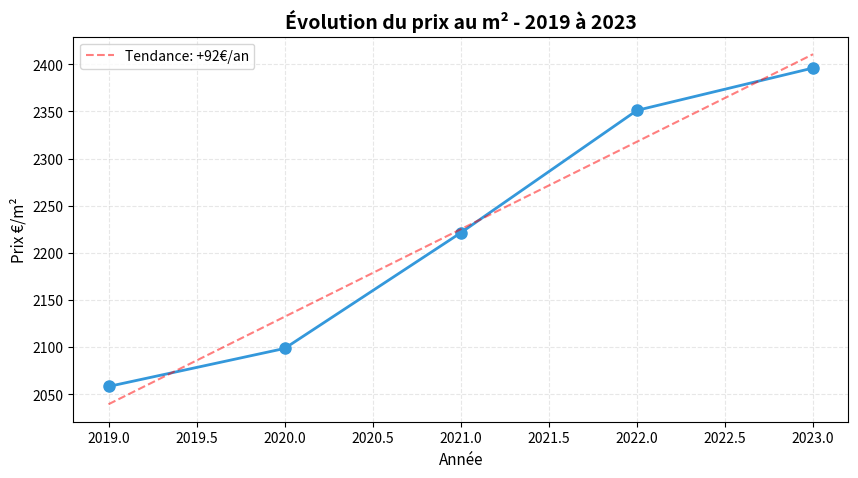

Write the Python code that produced this figure.
import pandas as pd
import matplotlib.pyplot as plt
from dataclasses import dataclass
from enum import Enum
import numpy as np
from datetime import datetime, timedelta

# --- 1. MODÉLISATION ---
class Standing(Enum):
    A_RENOVER = "À rénover"
    STANDARD = "Standard"
    HAUT_DE_GAMME = "Haut de gamme"

@dataclass
class BienImmobilier:
    code_insee: str
    ville: str
    surface_habitable: float
    nombre_pieces: int
    standing: Standing

# --- 2. DONNÉES SIMULÉES (pour démo) ---
def generer_donnees_demo(code_insee: str):
    """
    Génère des données réalistes pour la démonstration
    En production, cette fonction serait remplacée par l'API DVF
    """
    print(f"🔄 Génération de données de démonstration pour {code_insee}...")
    
    np.random.seed(42)  # Pour reproductibilité
    
    # Générer 150 transactions sur 5 ans
    n_transactions = 150
    dates = [datetime(2019, 1, 1) + timedelta(days=np.random.randint(0, 1825)) for _ in range(n_transactions)]
    
    # Prix au m² avec tendance haussière : base 2000€/m² en 2019 → 2500€/m² en 2024
    prix_m2_base = np.array([2000 + (d.year - 2019) * 100 for d in dates])
    prix_m2 = prix_m2_base + np.random.normal(0, 200, n_transactions)
    
    # Surfaces entre 30 et 150 m²
    surfaces = np.random.uniform(30, 150, n_transactions)
    
    # Valeurs foncières
    valeurs = prix_m2 * surfaces
    
    df = pd.DataFrame({
        'date_mutation': dates,
        'valeur_fonciere': valeurs,
        'surface_reelle_bati': surfaces
    })
    
    print(f"✅ {len(df)} transactions générées (données de démonstration)")
    return df

# --- 3. ANALYSE ET VISUALISATION ---
def analyser_marche(df: pd.DataFrame):
    if df.empty:
        return 0.0

    # Calcul du prix au m²
    df['prix_m2'] = df['valeur_fonciere'] / df['surface_reelle_bati']
    
    # Moyenne globale
    prix_moyen_global = df['prix_m2'].mean()
    
    # Évolution par année
    df['annee'] = df['date_mutation'].dt.year
    evolution = df.groupby('annee')['prix_m2'].mean().sort_index()
    
    # Statistiques
    print("\n📊 STATISTIQUES DU MARCHÉ")
    print(f"Prix min  : {int(df['prix_m2'].min())} €/m²")
    print(f"Prix max  : {int(df['prix_m2'].max())} €/m²")
    print(f"Prix moyen: {int(prix_moyen_global)} €/m²")
    print(f"Médiane   : {int(df['prix_m2'].median())} €/m²")
    
    # Graphique
    plt.figure(figsize=(10, 5))
    plt.plot(evolution.index, evolution.values, marker='o', color='#3498db', linewidth=2, markersize=8)
    plt.title(f"Évolution du prix au m² - {df['annee'].min()} à {df['annee'].max()}", fontsize=14, fontweight='bold')
    plt.grid(True, linestyle='--', alpha=0.3)
    plt.ylabel("Prix €/m²", fontsize=11)
    plt.xlabel("Année", fontsize=11)
    
    # Ajout de la ligne de tendance
    z = np.polyfit(evolution.index, evolution.values, 1)
    p = np.poly1d(z)
    plt.plot(evolution.index, p(evolution.index), "r--", alpha=0.5, label=f"Tendance: +{int(z[0])}€/an")
    plt.legend()
    
    plt.savefig('evolution_prix_m2.png', dpi=120, bbox_inches='tight')
    print("\n✅ Graphique sauvegardé : evolution_prix_m2.png")
    plt.close()
    
    return prix_moyen_global

# --- 4. PROGRAMME PRINCIPAL ---
def main():
    print("="*60)
    print("🏡 ESTIMATEUR IMMOBILIER - MODE DÉMONSTRATION")
    print("="*60)
    print("⚠️  Utilisation de données simulées (API DVF non accessible)")
    print("="*60 + "\n")
    
    # Paramètres du bien
    input_ville = "Cavignac"
    input_insee = "33114"
    input_surface = 75.0
    input_pieces = 3
    input_standing = Standing.STANDARD

    mon_bien = BienImmobilier(input_insee, input_ville, input_surface, input_pieces, input_standing)
    
    print(f"1️⃣ BIEN À ESTIMER")
    print(f"   Localisation : {mon_bien.ville} ({mon_bien.code_insee})")
    print(f"   Surface      : {mon_bien.surface_habitable} m²")
    print(f"   Pièces       : {mon_bien.nombre_pieces}")
    print(f"   Standing     : {mon_bien.standing.value}")
    
    # Récupération des données (simulées pour la démo)
    df_transactions = generer_donnees_demo(mon_bien.code_insee)
    
    if df_transactions.empty:
        print("\n❌ Pas de données disponibles.")
        return

    # Analyse
    prix_moyen_m2 = analyser_marche(df_transactions)

    # Ajustement selon le standing
    ajustements = {
        Standing.A_RENOVER: 0.85,
        Standing.STANDARD: 1.0,
        Standing.HAUT_DE_GAMME: 1.20
    }
    
    coefficient = ajustements[mon_bien.standing]
    prix_ajuste_m2 = prix_moyen_m2 * coefficient
    estimation_finale = prix_ajuste_m2 * mon_bien.surface_habitable
    
    # Résultat
    print("\n" + "="*60)
    print("💰 RÉSULTAT DE L'ESTIMATION")
    print("="*60)
    print(f"Prix moyen secteur      : {int(prix_moyen_m2):,} €/m²".replace(',', ' '))
    print(f"Coefficient standing    : {coefficient} ({mon_bien.standing.value})")
    print(f"Prix ajusté             : {int(prix_ajuste_m2):,} €/m²".replace(',', ' '))
    print(f"\n🏠 VALEUR ESTIMÉE        : {int(estimation_finale):,} €".replace(',', ' '))
    print(f"   Fourchette basse (-5%): {int(estimation_finale * 0.95):,} €".replace(',', ' '))
    print(f"   Fourchette haute (+5%): {int(estimation_finale * 1.05):,} €".replace(',', ' '))
    print("="*60 + "\n")

if __name__ == "__main__":
    main()
